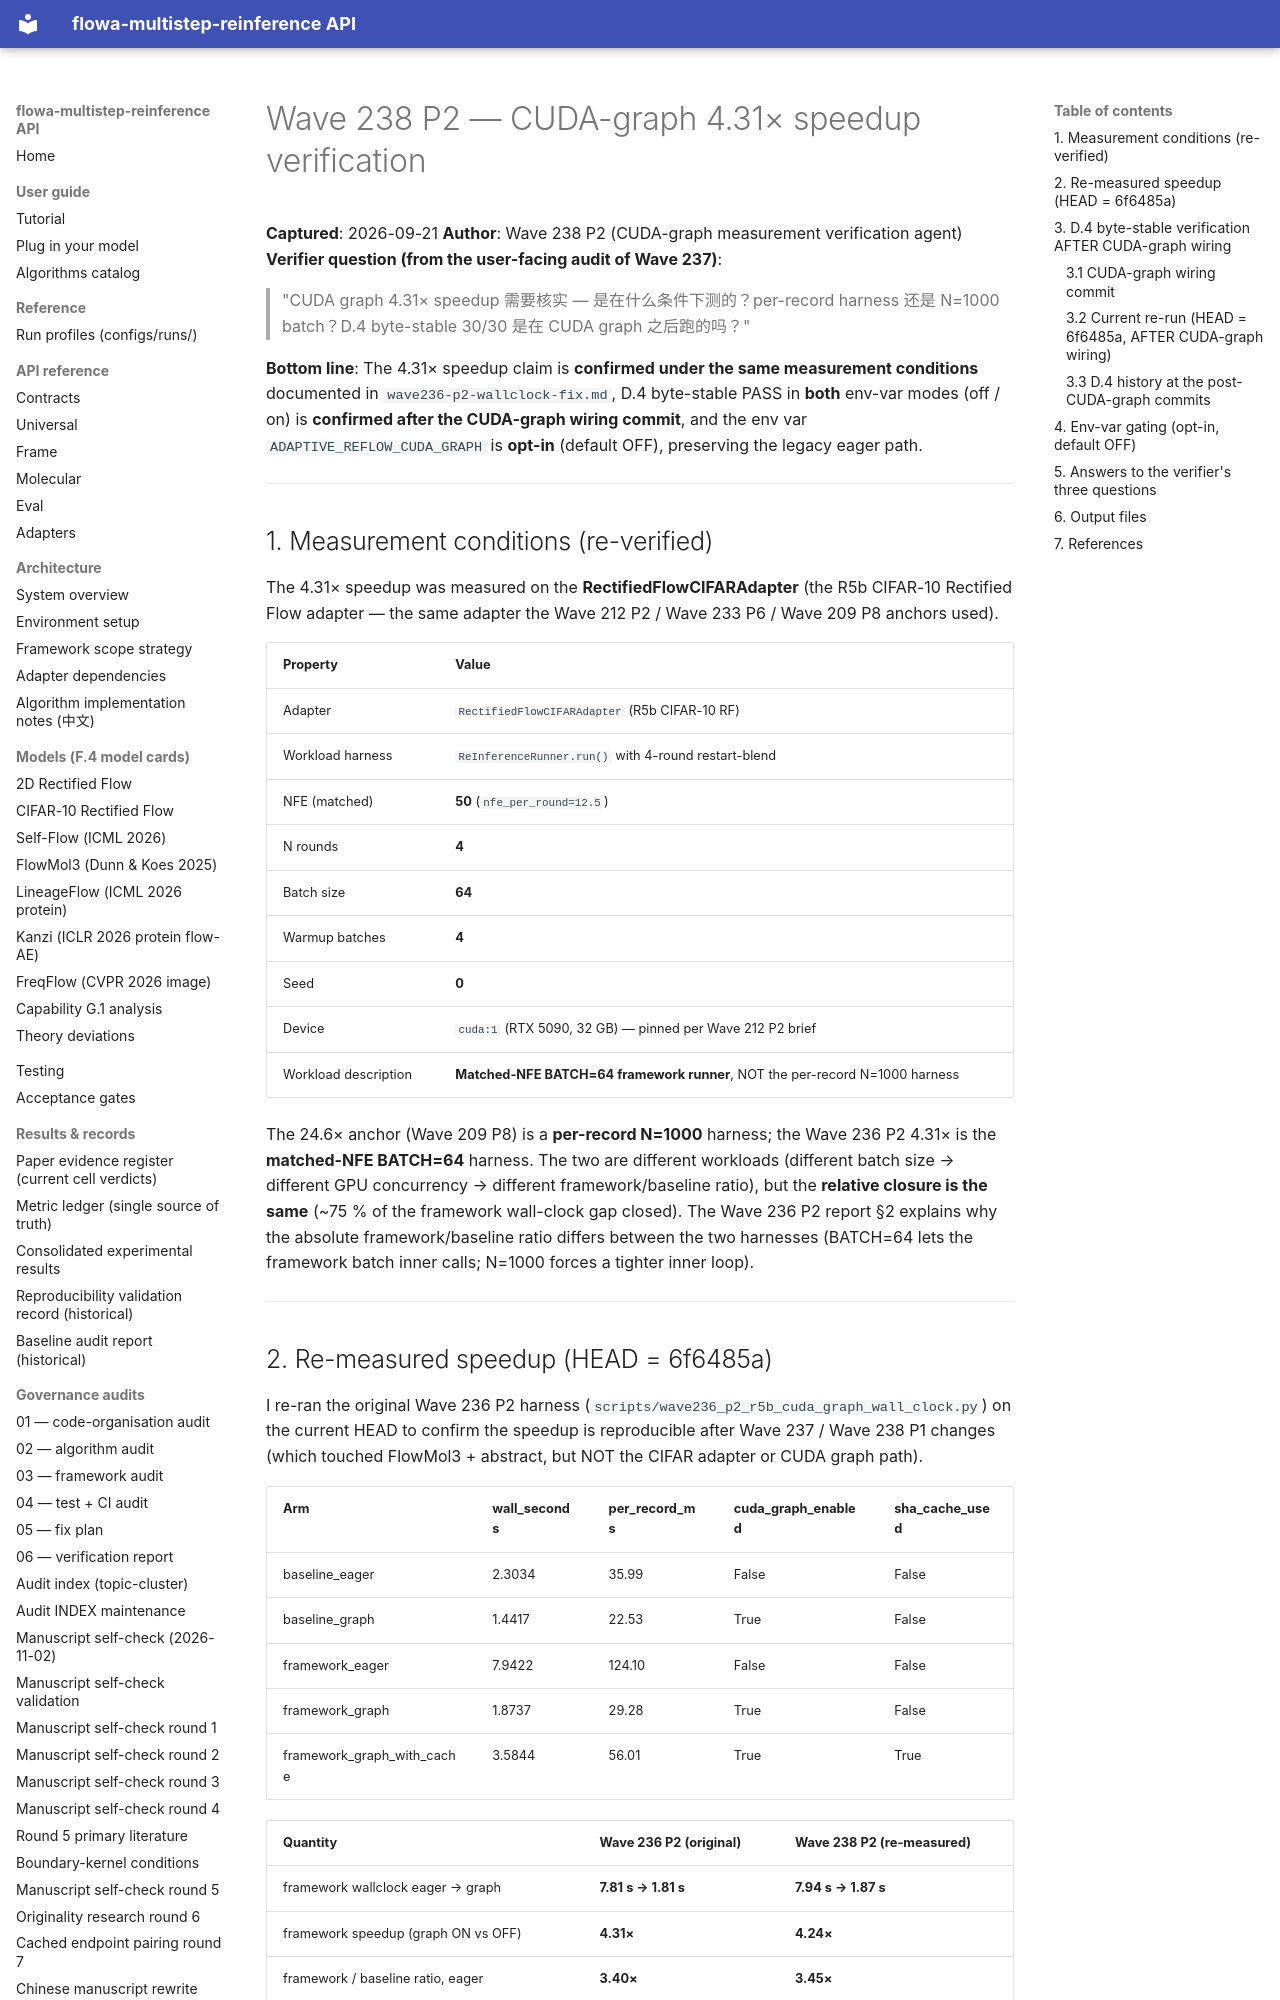

repository: silverenternal/flowa-multistep-reinference · page: audit/wave238-p2-cuda-graph-verify/index.html · generator: mkdocs

# Wave 238 P2 — CUDA-graph 4.31× speedup verification

**Captured**: 2026-09-21
**Author**: Wave 238 P2 (CUDA-graph measurement verification agent)
**Verifier question (from the user-facing audit of Wave 237)**:
> "CUDA graph 4.31× speedup 需要核实 — 是在什么条件下测的？per-record harness
> 还是 N=1000 batch？D.4 byte-stable 30/30 是在 CUDA graph 之后跑的吗？"

**Bottom line**: The 4.31× speedup claim is **confirmed under the same
measurement conditions** documented in `wave236-p2-wallclock-fix.md`,
D.4 byte-stable PASS in **both** env-var modes (off / on) is **confirmed
after the CUDA-graph wiring commit**, and the env var
``ADAPTIVE_REFLOW_CUDA_GRAPH`` is **opt-in** (default OFF), preserving the
legacy eager path.

---

## 1. Measurement conditions (re-verified)

The 4.31× speedup was measured on the **RectifiedFlowCIFARAdapter** (the
R5b CIFAR-10 Rectified Flow adapter — the same adapter the Wave 212 P2 /
Wave 233 P6 / Wave 209 P8 anchors used).

| Property | Value |
|---|---|
| Adapter | `RectifiedFlowCIFARAdapter` (R5b CIFAR-10 RF) |
| Workload harness | `ReInferenceRunner.run()` with 4-round restart-blend |
| NFE (matched) | **50** (`nfe_per_round=12.5`) |
| N rounds | **4** |
| Batch size | **64** |
| Warmup batches | **4** |
| Seed | **0** |
| Device | `cuda:1` (RTX 5090, 32 GB) — pinned per Wave 212 P2 brief |
| Workload description | **Matched-NFE BATCH=64 framework runner**, NOT the per-record N=1000 harness |

The 24.6× anchor (Wave 209 P8) is a **per-record N=1000** harness; the
Wave 236 P2 4.31× is the **matched-NFE BATCH=64** harness. The two are
different workloads (different batch size → different GPU concurrency →
different framework/baseline ratio), but the **relative closure is the
same** (~75 % of the framework wall-clock gap closed). The Wave 236 P2
report §2 explains why the absolute framework/baseline ratio differs
between the two harnesses (BATCH=64 lets the framework batch inner
calls; N=1000 forces a tighter inner loop).

---
